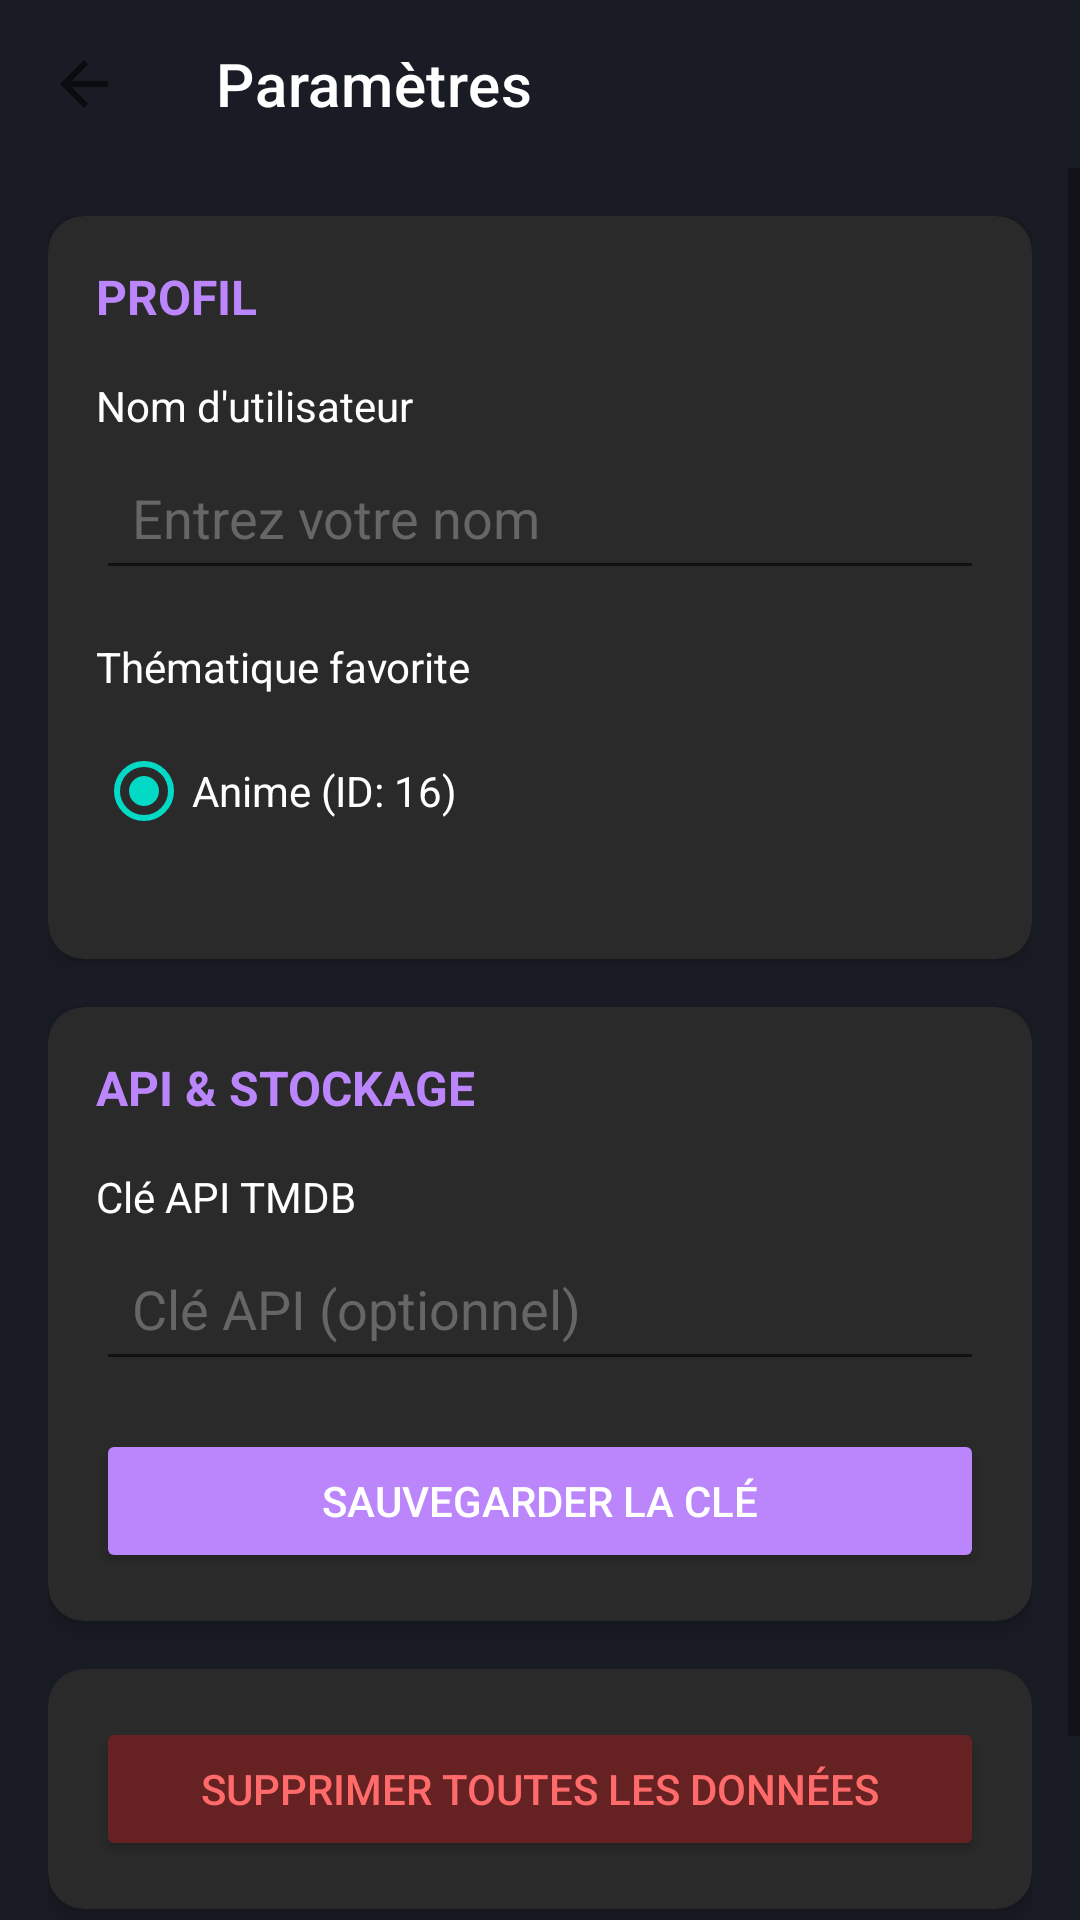

Produce the Android XML layout that renders to this screen, including the resource entries it uses.
<!-- AndroidManifest.xml: application theme Theme.AnimeTrack -->
<!-- res/layout/setting_activity.xml -->
<?xml version="1.0" encoding="utf-8"?>
<LinearLayout xmlns:android="http://schemas.android.com/apk/res/android"
    xmlns:app="http://schemas.android.com/apk/res-auto"
    android:layout_width="match_parent"
    android:layout_height="match_parent"
    android:orientation="vertical"
    >

    
    <androidx.appcompat.widget.Toolbar
        android:id="@+id/toolbar"
        android:layout_width="match_parent"
        android:layout_height="?attr/actionBarSize"

        app:title="Paramètres"
        app:titleTextColor="#FFFFFF"
        app:navigationIcon="?attr/homeAsUpIndicator"
       />

    <ScrollView
        android:layout_width="match_parent"
        android:layout_height="match_parent">

        <LinearLayout
            android:layout_width="match_parent"
            android:layout_height="wrap_content"
            android:orientation="vertical"
            android:padding="16dp">

            
            <com.google.android.material.card.MaterialCardView
                android:layout_width="match_parent"
                android:layout_height="wrap_content"
                app:cardCornerRadius="12dp"
                app:cardBackgroundColor="#2A2A2A"
                app:cardElevation="4dp"
                android:layout_marginBottom="16dp">

                <LinearLayout
                    android:layout_width="match_parent"
                    android:layout_height="wrap_content"
                    android:orientation="vertical"
                    android:padding="16dp">

                    <TextView
                        android:layout_width="wrap_content"
                        android:layout_height="wrap_content"
                        android:text="PROFIL"
                        android:textSize="16sp"
                        android:textStyle="bold"
                        android:textColor="#BB86FC"
                        android:layout_marginBottom="16dp"/>

                    
                    <TextView
                        android:layout_width="wrap_content"
                        android:layout_height="wrap_content"
                        android:text="Nom d'utilisateur"
                        android:textSize="14sp"
                        android:textColor="#FFFFFF"
                        android:layout_marginBottom="4dp"/>

                    <EditText
                        android:id="@+id/etUsername"
                        android:layout_width="match_parent"
                        android:layout_height="48dp"
                        android:hint="Entrez votre nom"
                        android:textColorHint="#666666"
                        android:textColor="#FFFFFF"
                        android:padding="12dp"
                        android:layout_marginBottom="16dp"/>

                    
                    <TextView
                        android:layout_width="wrap_content"
                        android:layout_height="wrap_content"
                        android:text="Thématique favorite"
                        android:textSize="14sp"
                        android:textColor="#FFFFFF"
                        android:layout_marginBottom="8dp"/>

                    <RadioGroup
                        android:id="@+id/radioGroupTheme"
                        android:layout_width="match_parent"
                        android:layout_height="wrap_content"
                        android:orientation="vertical"
                        android:layout_marginBottom="16dp">

                        <RadioButton
                            android:id="@+id/radioAnime"
                            android:layout_width="wrap_content"
                            android:layout_height="wrap_content"
                            android:text="Anime (ID: 16)"
                            android:textColor="#FFFFFF"
                            android:checked="true"/>

                    </RadioGroup>

                </LinearLayout>

            </com.google.android.material.card.MaterialCardView>

            
            <com.google.android.material.card.MaterialCardView
                android:layout_width="match_parent"
                android:layout_height="wrap_content"
                app:cardCornerRadius="12dp"
                app:cardBackgroundColor="#2A2A2A"
                app:cardElevation="4dp"
                android:layout_marginBottom="16dp">

                <LinearLayout
                    android:layout_width="match_parent"
                    android:layout_height="wrap_content"
                    android:orientation="vertical"
                    android:padding="16dp">

                    <TextView
                        android:layout_width="wrap_content"
                        android:layout_height="wrap_content"
                        android:text="API &amp; STOCKAGE"
                        android:textSize="16sp"
                        android:textStyle="bold"
                        android:textColor="#BB86FC"
                        android:layout_marginBottom="16dp"/>

                    
                    <TextView
                        android:layout_width="wrap_content"
                        android:layout_height="wrap_content"
                        android:text="Clé API TMDB"
                        android:textSize="14sp"
                        android:textColor="#FFFFFF"
                        android:layout_marginBottom="4dp"/>

                    <EditText
                        android:id="@+id/etApiKey"
                        android:layout_width="match_parent"
                        android:layout_height="48dp"
                        android:hint="Clé API (optionnel)"
                        android:textColorHint="#666666"
                        android:textColor="#FFFFFF"
                        android:padding="12dp"
                        android:layout_marginBottom="16dp"/>

                    <Button
                        android:id="@+id/btnSaveApi"
                        android:layout_width="match_parent"
                        android:layout_height="48dp"
                        android:text="Sauvegarder la clé"
                        android:backgroundTint="#BB86FC"
                        android:textColor="#FFFFFF"/>

                </LinearLayout>

            </com.google.android.material.card.MaterialCardView>

            
            <com.google.android.material.card.MaterialCardView
                android:layout_width="match_parent"
                android:layout_height="wrap_content"
                app:cardCornerRadius="12dp"
                app:cardBackgroundColor="#2A2A2A"
                app:cardElevation="4dp"
                android:layout_marginBottom="16dp">

                <LinearLayout
                    android:layout_width="match_parent"
                    android:layout_height="wrap_content"
                    android:orientation="vertical"
                    android:padding="16dp">

                    <Button
                        android:id="@+id/btnClearData"
                        android:layout_width="match_parent"
                        android:layout_height="48dp"
                        android:text="Supprimer toutes les données"
                        android:backgroundTint="#662222"
                        android:textColor="#FF6B6B"/>

                </LinearLayout>

            </com.google.android.material.card.MaterialCardView>

            
            <TextView
                android:layout_width="wrap_content"
                android:layout_height="wrap_content"
                android:text="AnimeTrack Otaku Edition v1.0"
                android:textSize="12sp"
                android:textColor="#666666"
                android:layout_gravity="center"
                android:layout_marginTop="24dp"/>

        </LinearLayout>

    </ScrollView>

</LinearLayout>
<!-- resources referenced by this layout -->
<resources>
  <style name="Theme.AnimeTrack" parent="Theme.MaterialComponents.DayNight.NoActionBar">
          
          <item name="colorPrimary">#BB86FC</item>
          <item name="colorPrimaryVariant">#3700B3</item>
          <item name="colorOnPrimary">#000000</item>
  
          
          <item name="android:colorBackground">#1A1C25</item>
          <item name="android:windowBackground">#1A1C25</item>
          <item name="android:statusBarColor">#0D0D0D</item>
  
          
          <item name="android:popupMenuStyle">@style/MyPopupMenu</item>
      </style>
  <style name="MyPopupMenu" parent="@style/Widget.AppCompat.PopupMenu">
          <item name="android:popupBackground">#1E1E1E</item>
          <item name="android:textColor">#FFFFFF</item>
      </style>
</resources>
